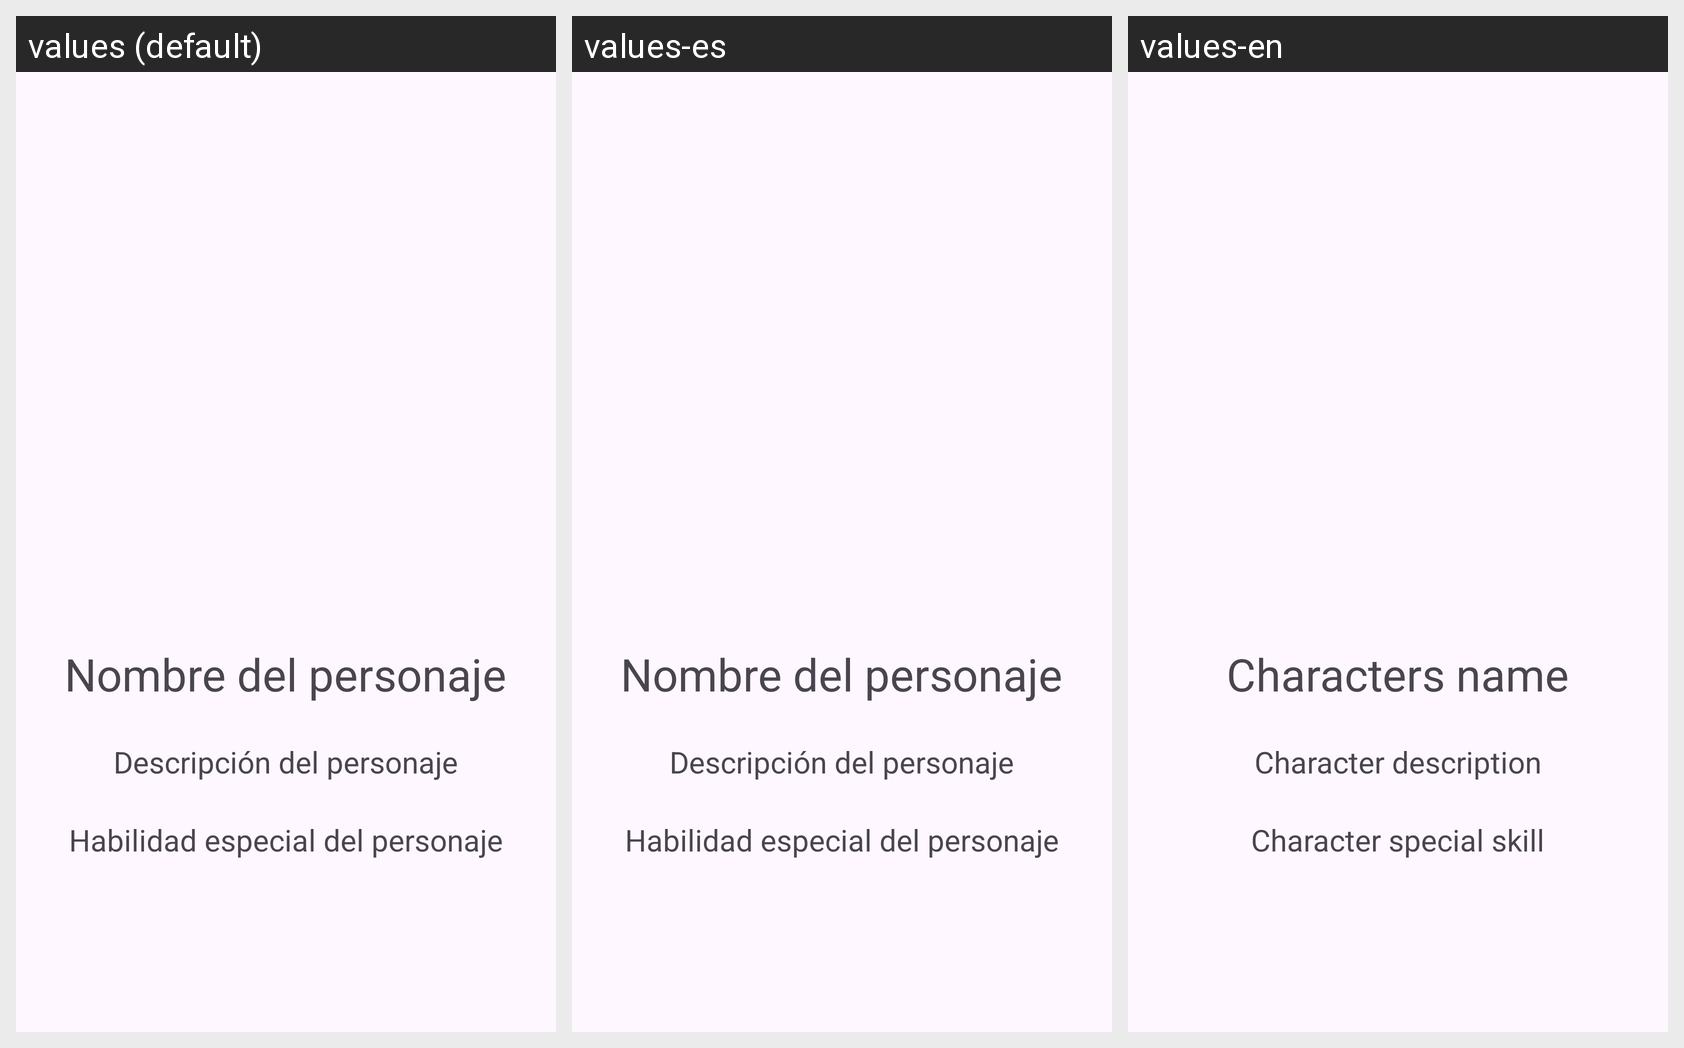

Here is an Android app screen in its default locale and in the app's own translations. Write out the translated-string differences for the strings that appear on this screen.
Android screen res/layout/character_detail_fragment.xml rendered under 3 locales, left to right: values (default), values-es, values-en. Device: Nexus 5 (rendered at 1080×1920; each locale shown at half size, 540×960, under a caption strip naming it); theme Theme.TareaMarioBros.
Strings drawn on this screen, with the default value and each locale's value (text and hints the layout hard-codes appear in the picture but are not listed):

ch_name_detail
  values: Nombre del personaje
  values-es: Nombre del personaje
  values-en: Characters name

ch_description_detail
  values: Descripción del personaje
  values-es: Descripción del personaje
  values-en: Character description

ch_skill_detail
  values: Habilidad especial del personaje
  values-es: Habilidad especial del personaje
  values-en: Character special skill
